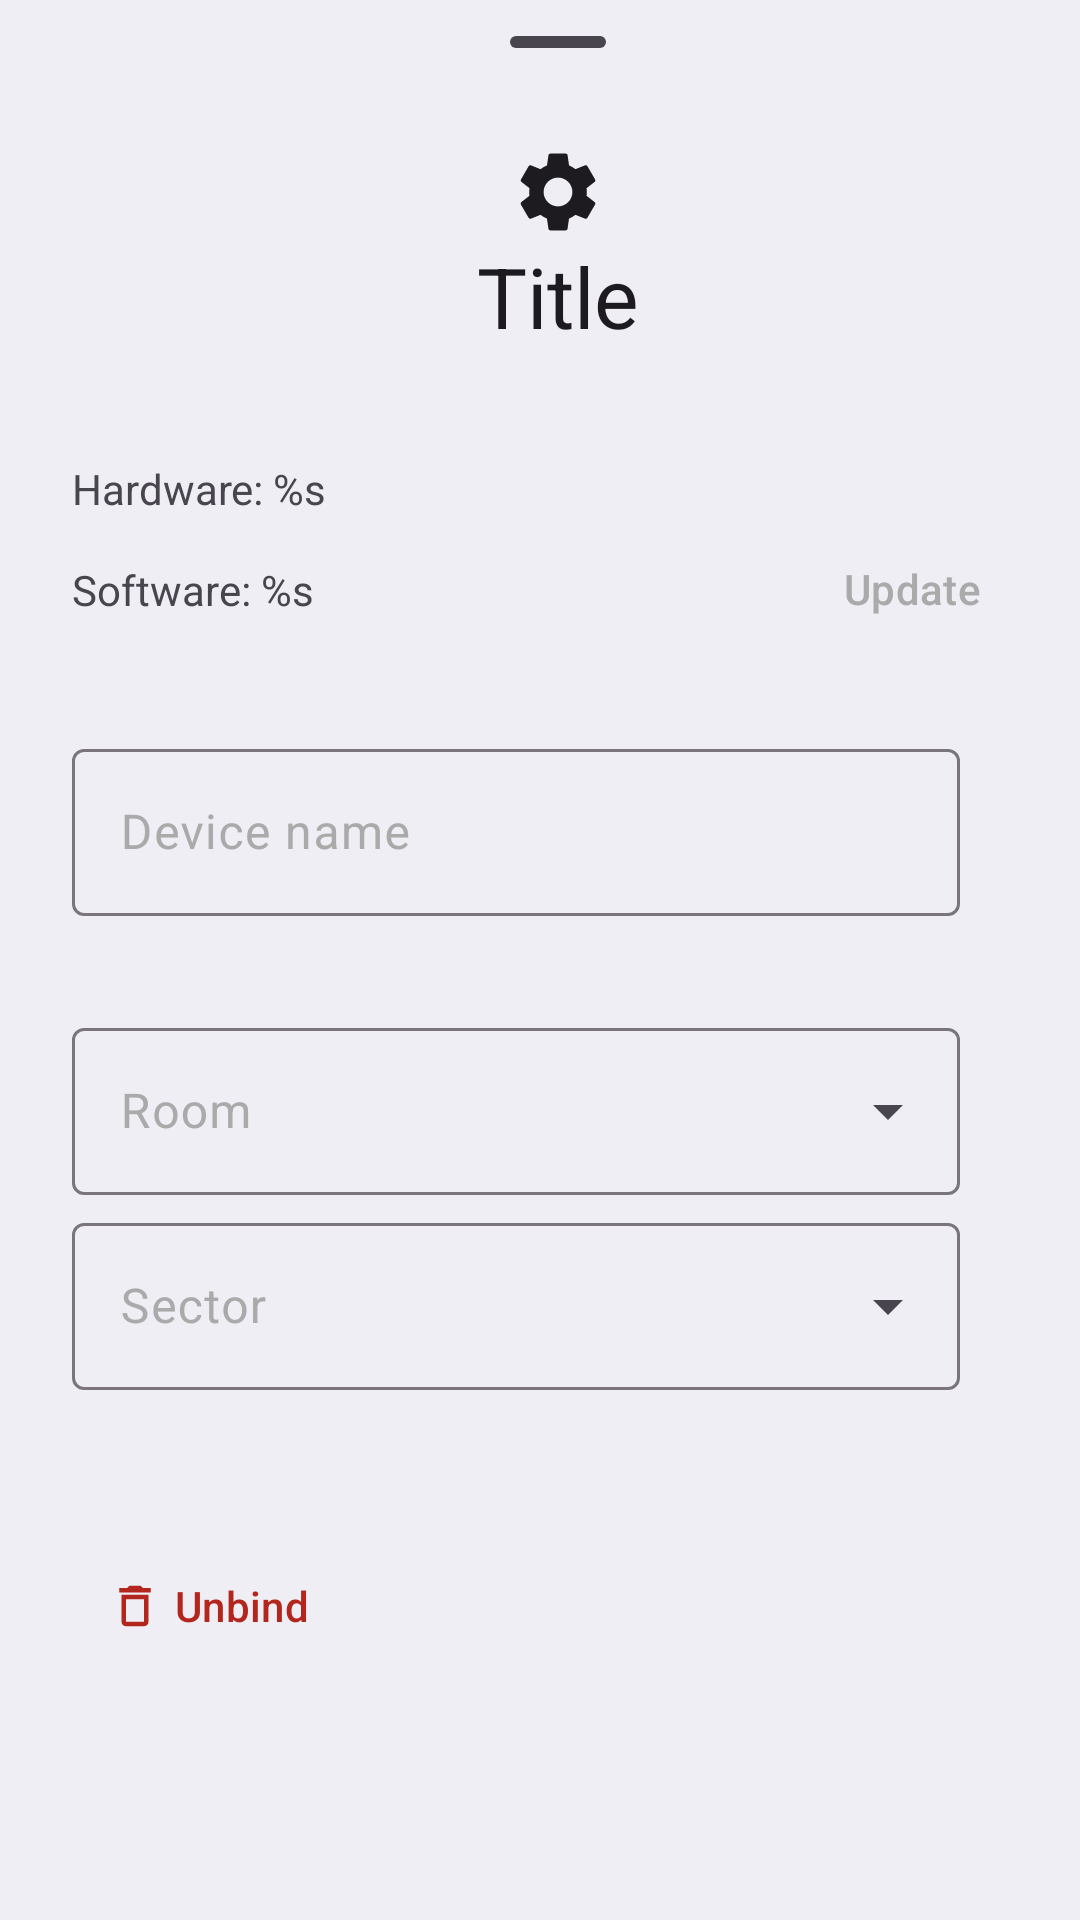

Here is an Android app screen rendered from its layout file. Give the layout XML and the strings, colors and styles it references.
<!-- AndroidManifest.xml: application theme Theme.MyApplication -->
<!-- res/layout/dialog_light_device_settings.xml -->
<?xml version="1.0" encoding="utf-8"?>
<androidx.constraintlayout.widget.ConstraintLayout xmlns:android="http://schemas.android.com/apk/res/android"
    xmlns:app="http://schemas.android.com/apk/res-auto"
    android:id="@+id/air_params_box"
    style="@style/Widget.Material3.BottomSheet"
    android:layout_width="match_parent"
    android:layout_height="wrap_content"
    android:paddingBottom="24dp"
    android:paddingStart="24dp"
    android:paddingEnd="12dp"
    app:layout_behavior="com.google.android.material.bottomsheet.BottomSheetBehavior">

    <com.google.android.material.bottomsheet.BottomSheetDragHandleView
        android:id="@+id/drag_handle"
        android:layout_width="match_parent"
        android:layout_height="wrap_content"
        app:layout_constraintStart_toStartOf="parent"
        app:layout_constraintTop_toTopOf="parent" />

    <ImageView
        android:id="@+id/title_icon"
        android:layout_width="32dp"
        android:layout_height="32dp"
        app:layout_constraintTop_toBottomOf="@id/drag_handle"
        app:layout_constraintStart_toStartOf="parent"
        app:layout_constraintEnd_toEndOf="parent"
        android:src="@drawable/icon_settings"/>
    <TextView
        android:id="@+id/title"
        android:layout_width="wrap_content"
        android:layout_height="wrap_content"
        app:layout_constraintTop_toBottomOf="@id/title_icon"
        app:layout_constraintStart_toStartOf="parent"
        app:layout_constraintEnd_toEndOf="parent"
        android:textAlignment="center"
        android:paddingBottom="12dp"
        style="@style/TextAppearance.Material3.HeadlineMedium"
        android:text="@string/example_title"/>


    <TextView
        android:id="@+id/hardware_version_text"
        android:layout_width="wrap_content"
        android:layout_height="wrap_content"
        app:layout_constraintStart_toStartOf="parent"
        app:layout_constraintTop_toBottomOf="@id/title"
        android:layout_marginTop="24dp"
        android:text="@string/info_hardware_version"/>

    <androidx.constraintlayout.widget.ConstraintLayout
        android:id="@+id/software_version_info_layout"
        android:layout_width="match_parent"
        android:layout_height="wrap_content"
        app:layout_constraintTop_toBottomOf="@id/hardware_version_text"
        app:layout_constraintStart_toStartOf="parent"
        android:minHeight="36dp">
        <TextView
            android:id="@+id/software_version_text"
            android:layout_width="wrap_content"
            android:layout_height="wrap_content"
            app:layout_constraintStart_toStartOf="parent"
            app:layout_constraintTop_toTopOf="parent"
            app:layout_constraintBottom_toBottomOf="parent"
            android:text="@string/info_software_version"/>

        <Button
            style="@style/Widget.Material3.Button.TextButton"
            android:id="@+id/software_update_button"
            android:layout_width="wrap_content"
            android:layout_height="wrap_content"
            android:text="@string/button_update"
            app:icon="@drawable/icon_upgrade"
            app:layout_constraintTop_toTopOf="parent"
            app:layout_constraintEnd_toEndOf="parent"/>

    </androidx.constraintlayout.widget.ConstraintLayout>

    <com.google.android.material.textfield.TextInputLayout
        android:id="@+id/device_name_input_layout"
        android:layout_width="0dp"
        android:layout_height="wrap_content"
        android:layout_marginTop="24dp"
        android:textColorHint="@color/textSecondaryLight"
        app:layout_constraintTop_toBottomOf="@id/software_version_info_layout"
        app:layout_constraintStart_toStartOf="parent"
        app:layout_constraintEnd_toStartOf="@id/name_reset_button">
        <com.google.android.material.textfield.TextInputEditText
            android:id="@+id/device_name_edit"
            android:layout_width="match_parent"
            android:layout_height="wrap_content"
            android:maxLines="1"
            android:inputType="text"
            android:hint="@string/hint_light_device_name"/>
    </com.google.android.material.textfield.TextInputLayout>

    <com.google.android.material.button.MaterialButton
        android:id="@+id/name_reset_button"
        android:layout_width="wrap_content"
        android:layout_height="wrap_content"
        style="@style/Widget.Material3.Button.IconButton"
        app:layout_constraintEnd_toEndOf="parent"
        app:layout_constraintTop_toTopOf="@id/device_name_input_layout"
        app:layout_constraintBottom_toBottomOf="@id/device_name_input_layout"
        app:icon="@drawable/icon_reset"/>

    <com.google.android.material.textfield.TextInputLayout
        android:id="@+id/room_select_menu"
        style="@style/Widget.Material3.TextInputLayout.OutlinedBox.ExposedDropdownMenu"
        android:layout_width="0dp"
        android:layout_height="wrap_content"
        android:hint="@string/hint_room"
        android:textColorHint="@color/textSecondaryLight"
        android:layout_marginTop="32dp"
        app:layout_constraintStart_toStartOf="parent"
        app:layout_constraintEnd_toStartOf="@id/room_reset_button"
        app:layout_constraintTop_toBottomOf="@id/device_name_input_layout">
        <com.google.android.material.textfield.MaterialAutoCompleteTextView
            android:id="@+id/room_select_autocomplete"
            android:layout_width="match_parent"
            android:layout_height="wrap_content"
            android:inputType="none"
            />
    </com.google.android.material.textfield.TextInputLayout>

    <com.google.android.material.button.MaterialButton
        android:id="@+id/room_reset_button"
        android:layout_width="wrap_content"
        android:layout_height="wrap_content"
        style="@style/Widget.Material3.Button.IconButton"
        app:layout_constraintEnd_toEndOf="parent"
        app:layout_constraintTop_toTopOf="@id/room_select_menu"
        app:layout_constraintBottom_toBottomOf="@id/room_select_menu"
        app:icon="@drawable/icon_reset"/>


    <com.google.android.material.textfield.TextInputLayout
        android:id="@+id/sector_select_menu"
        style="@style/Widget.Material3.TextInputLayout.OutlinedBox.ExposedDropdownMenu"
        android:layout_width="0dp"
        android:layout_height="wrap_content"
        android:hint="@string/hint_sector"
        android:textColorHint="@color/textSecondaryLight"
        android:layout_marginTop="4dp"
        app:layout_constraintTop_toBottomOf="@id/room_select_menu"
        app:layout_constraintStart_toStartOf="parent"
        app:layout_constraintEnd_toStartOf="@id/sector_reset_button">
        <com.google.android.material.textfield.MaterialAutoCompleteTextView
            android:id="@+id/sector_select_autocomplete"
            android:layout_width="match_parent"
            android:layout_height="wrap_content"
            android:inputType="none"
            />
    </com.google.android.material.textfield.TextInputLayout>

    <com.google.android.material.button.MaterialButton
        android:id="@+id/sector_reset_button"
        android:layout_width="wrap_content"
        android:layout_height="wrap_content"
        style="@style/Widget.Material3.Button.IconButton"
        app:layout_constraintEnd_toEndOf="parent"
        app:layout_constraintTop_toTopOf="@id/sector_select_menu"
        app:layout_constraintBottom_toBottomOf="@id/sector_select_menu"
        app:icon="@drawable/icon_reset"/>

    <com.google.android.material.button.MaterialButton
        android:id="@+id/device_unregister_button"
        style="@style/Theme.MyApplication.UnsafeButton"
        android:layout_width="wrap_content"
        android:layout_height="wrap_content"
        app:layout_constraintStart_toStartOf="parent"
        app:layout_constraintTop_toBottomOf="@id/sector_select_menu"
        android:text="@string/button_unbind"
        app:icon="@drawable/icon_remove"
        android:layout_marginTop="48dp"/>


</androidx.constraintlayout.widget.ConstraintLayout>
<!-- resources referenced by this layout -->
<resources>
  <color name="textSecondaryLight">#aaa</color>
  <!-- drawable icon_remove (drawable) -->
  <vector android:height="24dp" android:tint="?attr/colorOnSurface"
      android:viewportHeight="24" android:viewportWidth="24"
      android:width="24dp" xmlns:android="http://schemas.android.com/apk/res/android">
      <path android:fillColor="?attr/colorOnSurface" android:pathData="M6,19c0,1.1 0.9,2 2,2h8c1.1,0 2,-0.9 2,-2L18,7L6,7v12zM8,9h8v10L8,19L8,9zM15.5,4l-1,-1h-5l-1,1L5,4v2h14L19,4z"/>
  </vector>
  <!-- drawable icon_settings (drawable) -->
  <vector android:height="24dp" android:tint="?attr/colorOnSurface"
      android:viewportHeight="24" android:viewportWidth="24"
      android:width="24dp" xmlns:android="http://schemas.android.com/apk/res/android">
      <path android:fillColor="?attr/colorOnSurface" android:pathData="M19.14,12.94c0.04,-0.3 0.06,-0.61 0.06,-0.94c0,-0.32 -0.02,-0.64 -0.07,-0.94l2.03,-1.58c0.18,-0.14 0.23,-0.41 0.12,-0.61l-1.92,-3.32c-0.12,-0.22 -0.37,-0.29 -0.59,-0.22l-2.39,0.96c-0.5,-0.38 -1.03,-0.7 -1.62,-0.94L14.4,2.81c-0.04,-0.24 -0.24,-0.41 -0.48,-0.41h-3.84c-0.24,0 -0.43,0.17 -0.47,0.41L9.25,5.35C8.66,5.59 8.12,5.92 7.63,6.29L5.24,5.33c-0.22,-0.08 -0.47,0 -0.59,0.22L2.74,8.87C2.62,9.08 2.66,9.34 2.86,9.48l2.03,1.58C4.84,11.36 4.8,11.69 4.8,12s0.02,0.64 0.07,0.94l-2.03,1.58c-0.18,0.14 -0.23,0.41 -0.12,0.61l1.92,3.32c0.12,0.22 0.37,0.29 0.59,0.22l2.39,-0.96c0.5,0.38 1.03,0.7 1.62,0.94l0.36,2.54c0.05,0.24 0.24,0.41 0.48,0.41h3.84c0.24,0 0.44,-0.17 0.47,-0.41l0.36,-2.54c0.59,-0.24 1.13,-0.56 1.62,-0.94l2.39,0.96c0.22,0.08 0.47,0 0.59,-0.22l1.92,-3.32c0.12,-0.22 0.07,-0.47 -0.12,-0.61L19.14,12.94zM12,15.6c-1.98,0 -3.6,-1.62 -3.6,-3.6s1.62,-3.6 3.6,-3.6s3.6,1.62 3.6,3.6S13.98,15.6 12,15.6z"/>
  </vector>
  <string name="button_unbind">Unbind</string>
  <string name="button_update">Update</string>
  <string name="example_title" translatable="false">Title</string>
  <string name="hint_light_device_name">Device name</string>
  <string name="hint_room">Room</string>
  <string name="hint_sector">Sector</string>
  <string name="info_hardware_version">Hardware: %s</string>
  <string name="info_software_version">Software: %s</string>
  <style name="Theme.MyApplication.UnsafeButton" parent="Widget.Material3.Button.TextButton">
          <item name="android:textColor">@color/unsafe_button_text_color_selector</item>
          <item name="iconTint">@color/unsafe_button_text_color_selector</item>
      </style>
  <style name="Theme.MyApplication" parent="Base.Theme.MyApplication" />
  <style name="Base.Theme.MyApplication" parent="Theme.Material3.DayNight.NoActionBar">
          
          <item name="android:colorBackground">#EEEEF4</item>
  
          <item name="colorSurface">#EEEEF4</item>
  
          <item name="colorOnContainer">#aaa</item>
  
          <item name="colorSurfaceContainerLow">#E8E8EE</item>
          <item name="colorSurfaceContainerHighest">#F1F1F5</item>
  
          <item name="colorPrimary">#00B790</item>
          <item name="colorOnPrimary">#E8E8E8</item>
          <item name="colorPrimaryContainer">#68C8B3</item>
          <item name="colorOnPrimaryContainer">#ffffff</item>
  
          <item name="colorSecondary">#098585</item>
          <item name="colorSecondaryContainer">#8AC2C2</item>
          <item name="colorOnSecondaryContainer">#22251F</item>
          
  
          <item name="colorChartHumidityData">#006064</item>
          <item name="colorChartTemperatureData">#C62828</item>
      </style>
</resources>
